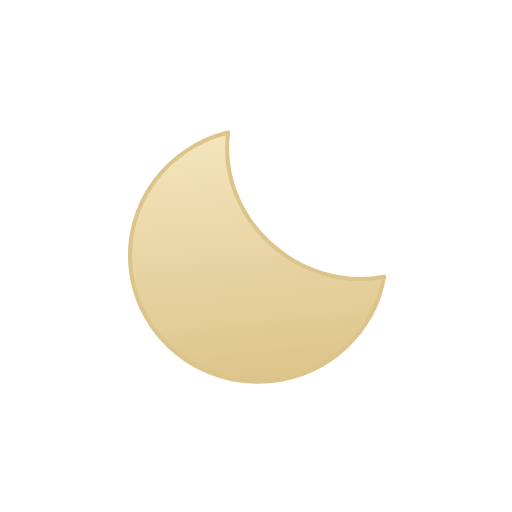
t = 0.00 s
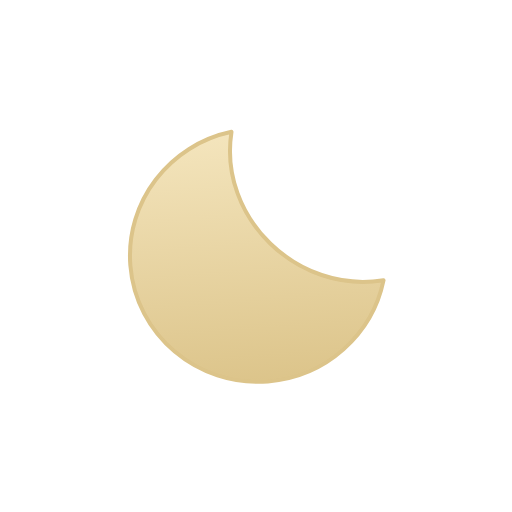
t = 0.38 s
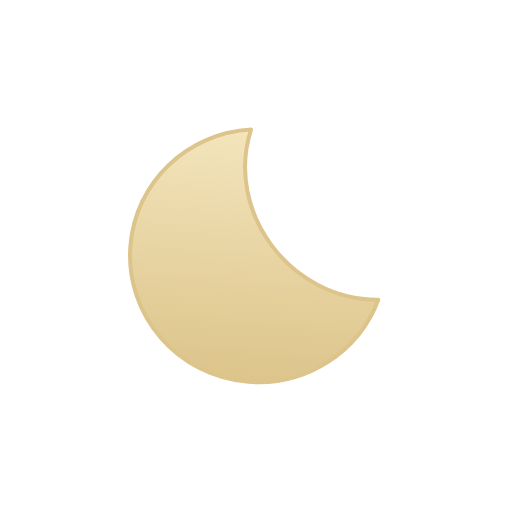
t = 1.13 s
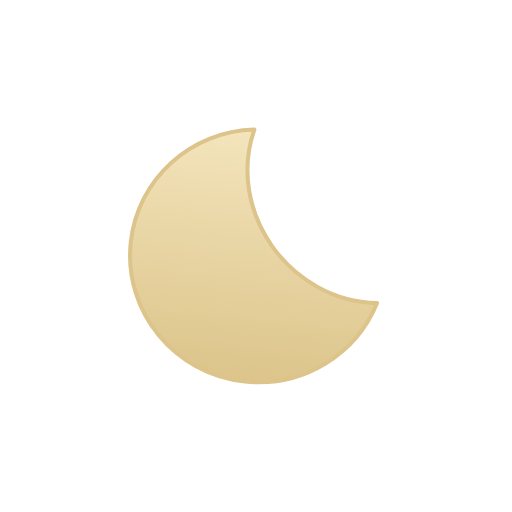
t = 1.50 s
t = 1.88 s: frame unchanged from t = 1.13 s, image omitted
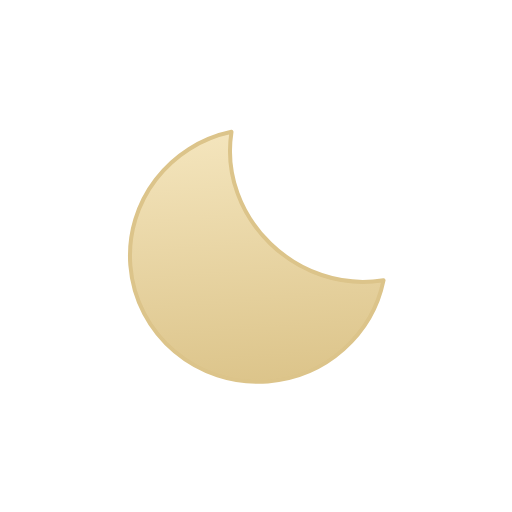
t = 2.63 s

The animated SVG that drew these frames (rendered in a browser with its animation timeline set to each time). Animation: 1 SMIL element (animateTransform=1); one cycle of 3.00 s, repeats indefinitely.

<svg viewBox="0 0 128 128" fill="none" xmlns="http://www.w3.org/2000/svg">
<g id="clear-night">
<g id="Moon">
<path id="Moon_2" d="M60.3018 32.582C55.2817 53.6999 73.6001 74.3477 95.3252 72.5146C91.5193 85.7702 79.1986 95.4998 64.5361 95.5C46.8375 95.5 32.5001 81.3444 32.5 63.8984C32.5 47.8688 44.6066 34.6278 60.3018 32.582Z" fill="url(#paint0_linear_1837_5080)" stroke="#DCC48A" stroke-linecap="round" stroke-linejoin="round"/>
<animateTransform attributeName="transform" type="rotate" values="-6 63.9 64.0;6 63.9 64.0;-6 63.9 64.0" dur="3s" begin="0s" repeatCount="indefinite" calcMode="spline" keySplines=".42 0 .58 1; .42 0 .58 1"/></g>
</g>
<defs>
<linearGradient id="paint0_linear_1837_5080" x1="64" y1="32" x2="64" y2="96" gradientUnits="userSpaceOnUse">
<stop stop-color="#F4E5BD"/>
<stop offset="1" stop-color="#DCC48A"/>
</linearGradient>
</defs>
</svg>
